Dataset: abo (GitHub, trungquoc113/Interior-design-using-AI). Classes: bed, chair, lamp, sofa, storage, table.

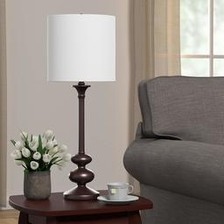
Label: lamp

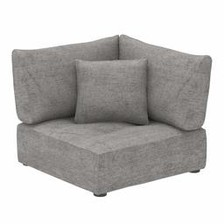
Label: sofa

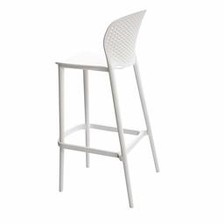
Label: chair

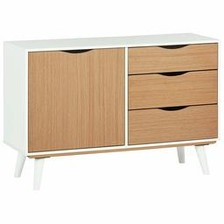
Label: table

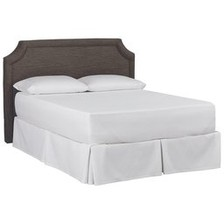
Label: bed

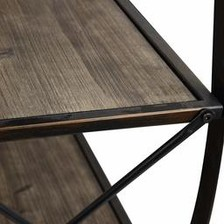
Label: storage
